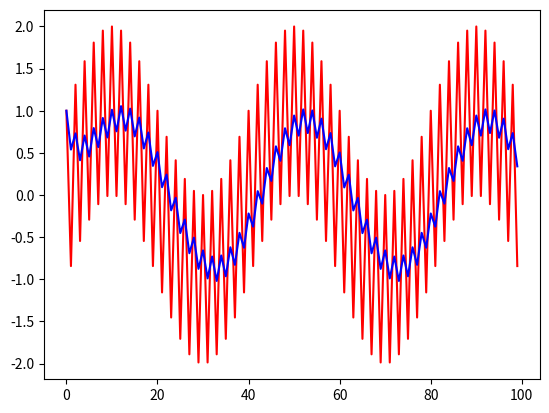

Python code for this plot:
#!usr/bin/env python3
# -*- coding: utf-8 -*-

import time

from matplotlib import pyplot as plt
from numpy import cos, pi, sin

# from typing import List


class SimpleFilter:
    """
    一次遅れ系を用いたリアルタイムフィルタ
    """

    def __init__(
        self, sample_size: int, time_constant: float, dt: float, init_value: float = 0.0
    ):
        """
        :param sample_size: サンプル数
        :param time_constant: 時定数
        :param dt: サンプリング周期
        :param init_value: 初期値
        """
        self.sample_size = sample_size
        self.tconst = time_constant
        self.dt = dt
        # self.stored_outputs: List[float] = [init_value] * sample_size
        self.prev = init_value
        self.now = time.time()

    def update(self, input: float) -> float:
        """
        フィルタを更新し、出力値を返す
        :param input: 入力値
        :return: 出力値
        """
        output = (1 - self.dt / self.tconst) * self.prev + (
            self.dt / self.tconst
        ) * input
        # self.stored_outputs = self.stored_outputs[1:] + [output]
        self.prev = output
        return output


def test():
    filter = SimpleFilter(10, 0.2, 0.05, 1)
    timer = range(100)
    x = []
    y = []
    for i in timer:
        xi = sin(i * pi / 20) + cos(i * pi * 5)
        x.append(xi)
        y.append(filter.update(xi))
        print(f"{xi} -> {y[-1]}")

    plt.plot(timer, x, linestyle="solid", color="red")
    plt.plot(timer, y, linestyle="solid", color="blue")
    plt.show()


test()
